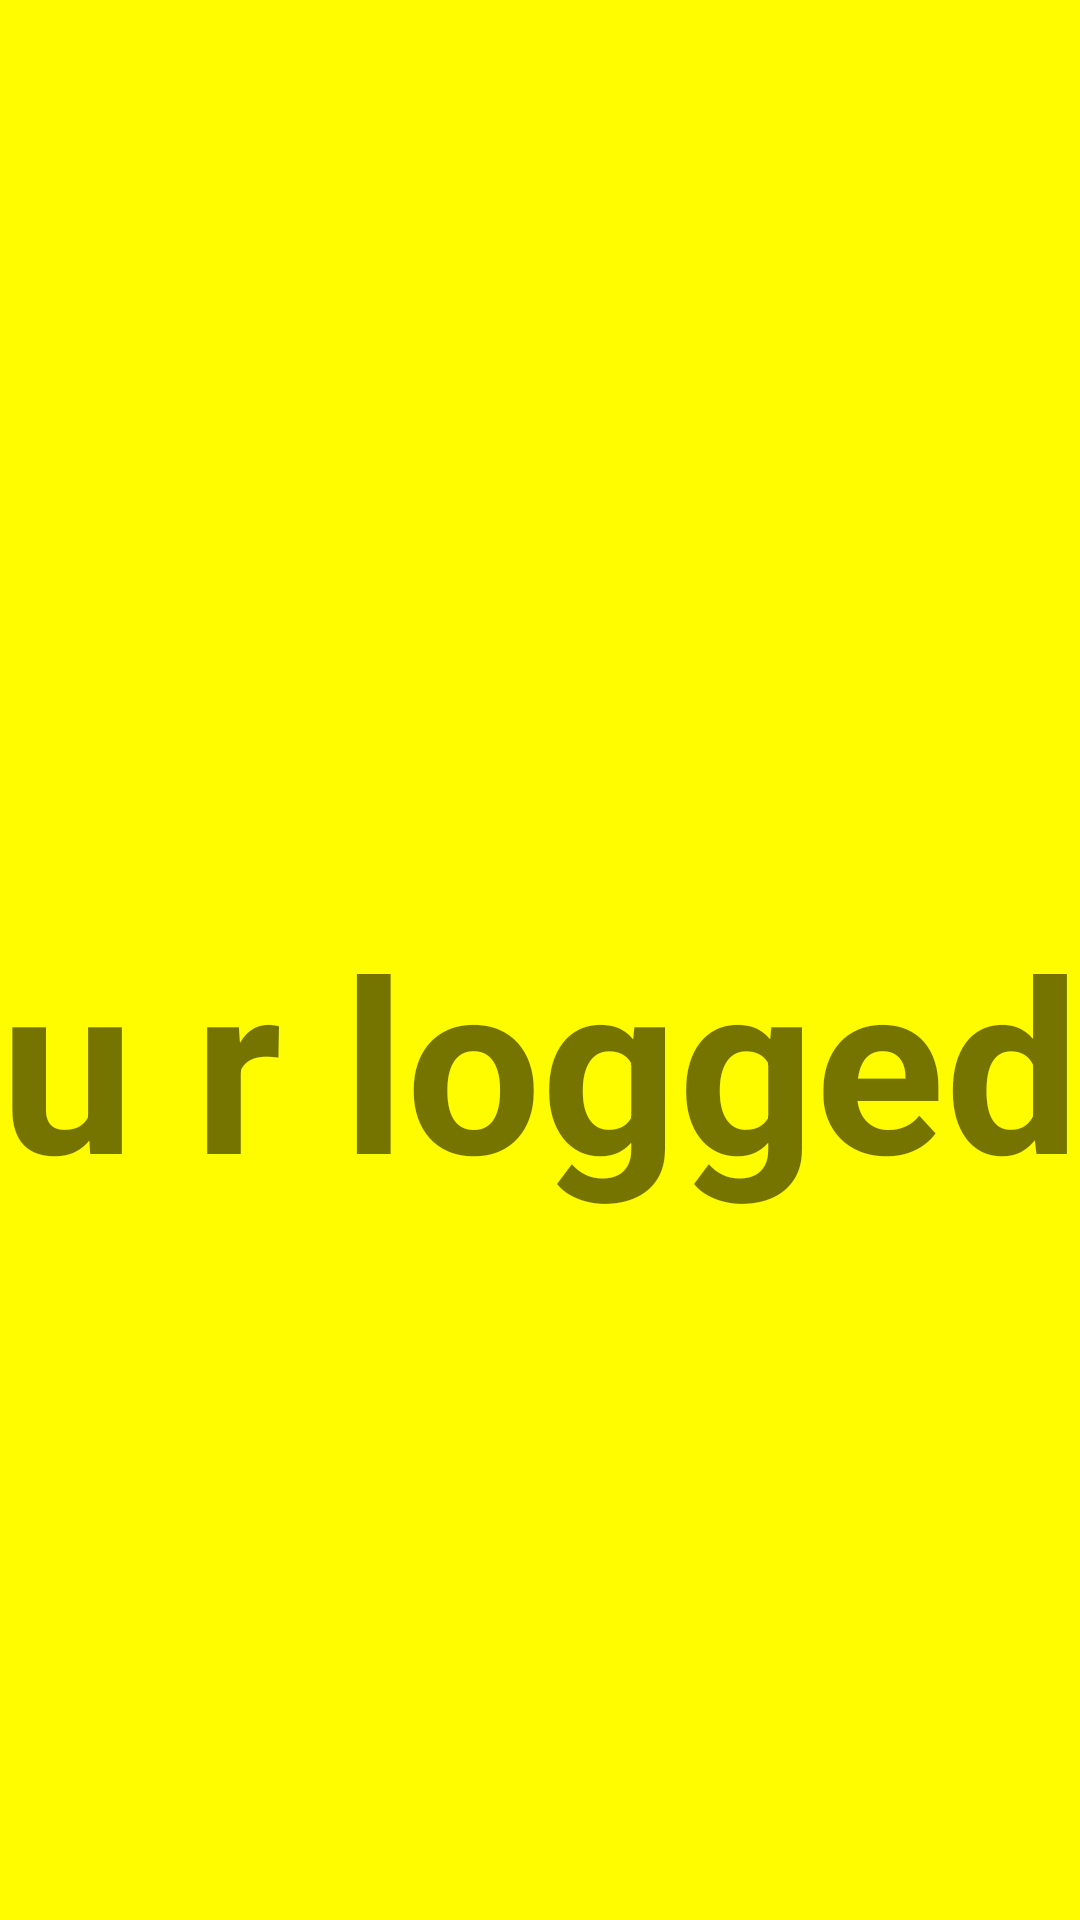

The Android layout XML behind this screen, and the referenced resources:
<!-- AndroidManifest.xml: application theme Theme.GupShup -->
<!-- res/layout/activity_login.xml -->
<?xml version="1.0" encoding="utf-8"?>
<RelativeLayout xmlns:android="http://schemas.android.com/apk/res/android"
    xmlns:app="http://schemas.android.com/apk/res-auto"
    xmlns:tools="http://schemas.android.com/tools"
    android:layout_width="match_parent"
    android:layout_height="match_parent"
    android:background="#FFFC00"
    tools:context=".Login">

    <ImageView
        android:layout_width="match_parent"
        android:layout_height="300dp"
        android:layout_margin="20dp"
        android:layout_marginStart="20dp"
        android:layout_marginEnd="20dp"
        app:layout_constraintBottom_toBottomOf="parent"
        app:layout_constraintEnd_toEndOf="parent"
        app:layout_constraintStart_toStartOf="parent"
        app:layout_constraintTop_toTopOf="parent"
        app:layout_constraintVertical_bias="0.0"
        app:srcCompat="@drawable/whatsapp"
        >

    </ImageView>

    <TextView
        android:layout_width="match_parent"
        android:layout_height="wrap_content"
        android:layout_marginTop="300dp"
        android:gravity="center"
        android:layout_marginBottom="1dp"
        android:text="u r logged"
        android:textSize="80sp"
        android:textStyle="bold">

    </TextView>

</RelativeLayout>
<!-- resources referenced by this layout -->
<resources>
  <style name="Theme.GupShup" parent="Theme.MaterialComponents.DayNight.DarkActionBar">
          
          <item name="colorPrimary">@color/purple_500</item>
          <item name="colorPrimaryVariant">@color/purple_700</item>
          <item name="colorOnPrimary">@color/white</item>
          
          <item name="colorSecondary">@color/teal_200</item>
          <item name="colorSecondaryVariant">@color/teal_700</item>
          <item name="colorOnSecondary">@color/black</item>
          
          <item name="android:statusBarColor" tools:targetApi="l">?attr/colorPrimaryVariant</item>
          
      </style>
  <color name="purple_500">#FF6200EE</color>
  <color name="purple_700">#FF3700B3</color>
  <color name="white">#FFFFFFFF</color>
  <color name="teal_200">#FF03DAC5</color>
  <color name="teal_700">#FF018786</color>
  <color name="black">#FF000000</color>
</resources>
